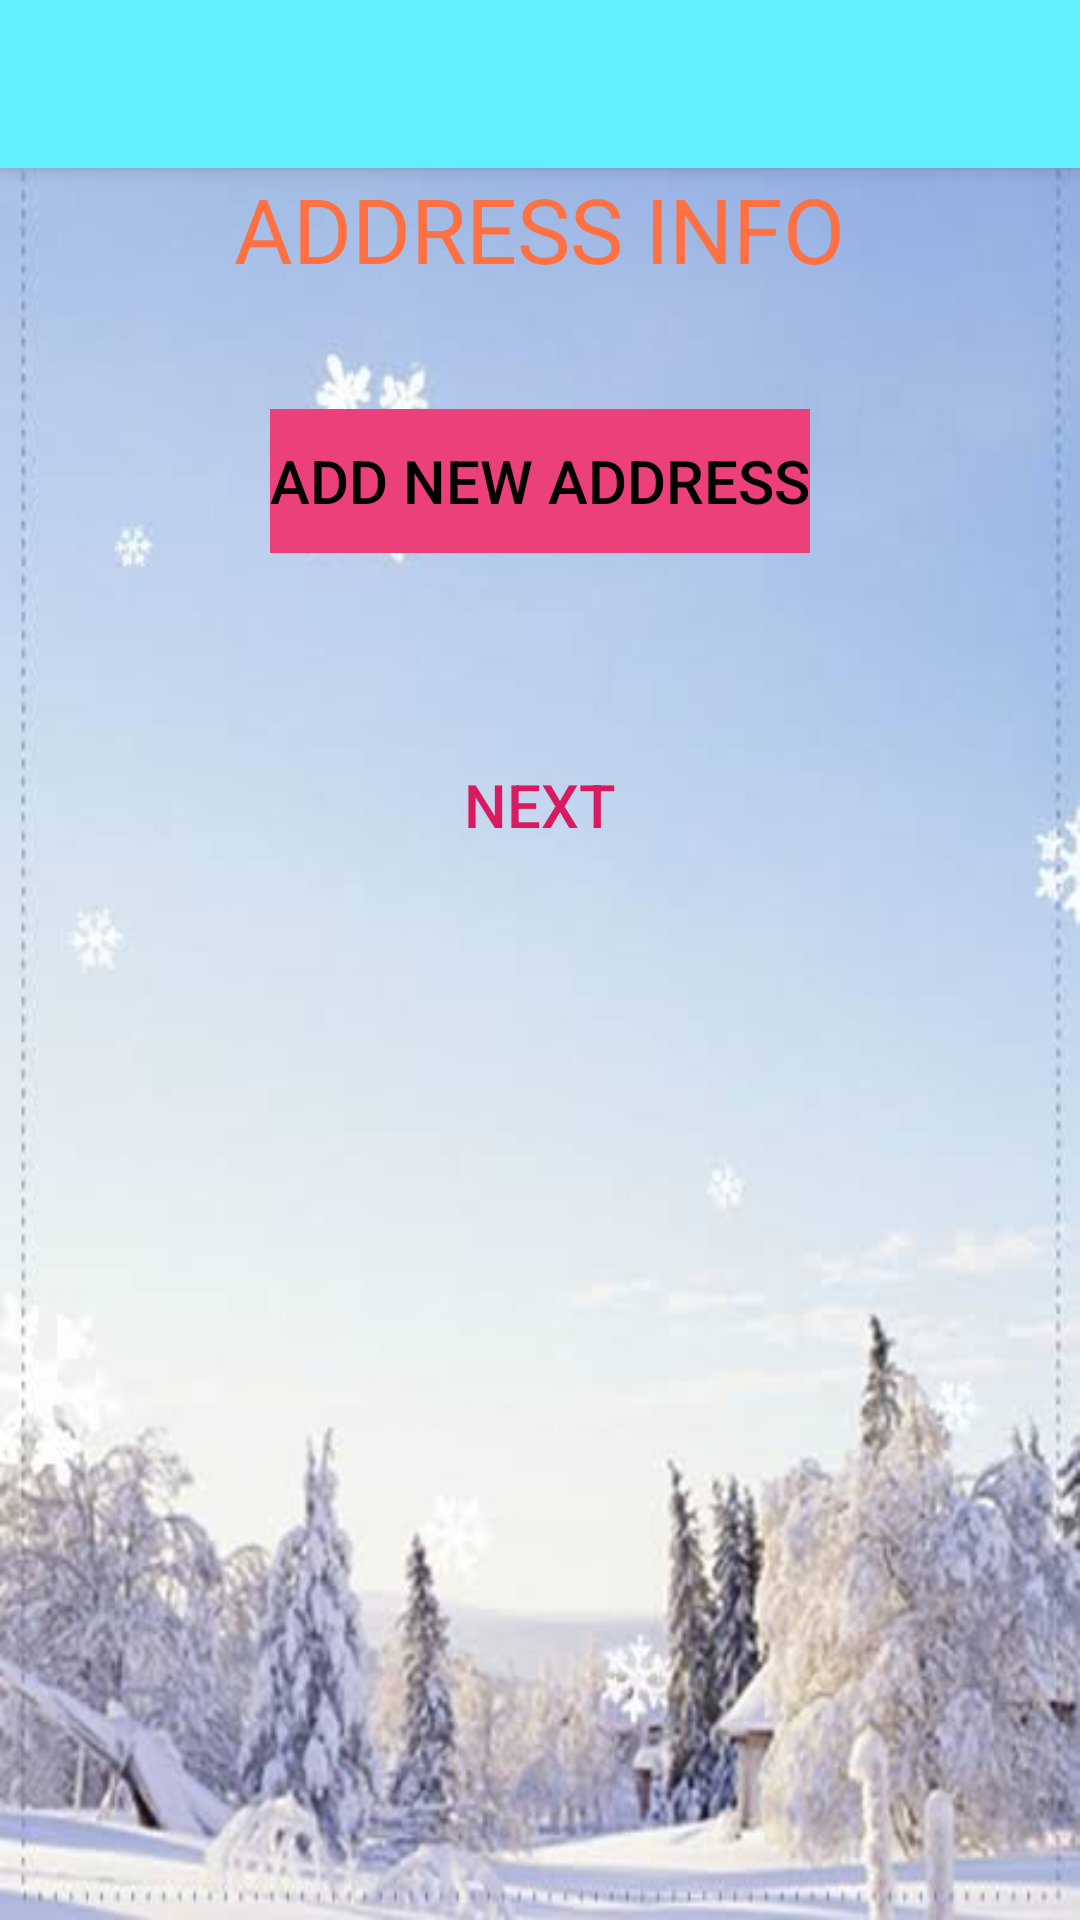

Write the Android layout XML for this screen, with the resource values it uses.
<!-- AndroidManifest.xml: application theme AppTheme -->
<!-- res/layout/activity_address_listactivity.xml -->
<?xml version="1.0" encoding="utf-8"?>
<LinearLayout xmlns:android="http://schemas.android.com/apk/res/android"
    xmlns:app="http://schemas.android.com/apk/res-auto"
    xmlns:tools="http://schemas.android.com/tools"
    android:layout_width="match_parent"
    android:orientation="vertical"
    android:background="@drawable/snow2"
    android:layout_height="match_parent"
    tools:context=".address_listactivity">

    <include
        android:id="@+id/toolbar"
        layout="@layout/toolbar"/>
    <TextView
        android:layout_width="wrap_content"
        android:layout_height="wrap_content"
        android:text="ADDRESS INFO"
        android:textSize="30sp"
        android:textColor="@color/Orange"
        android:layout_gravity="center"/>

    <Button
        android:layout_width="wrap_content"
        android:layout_height="wrap_content"
        style="@style/Widget.AppCompat.Button.Borderless"
        android:textSize="20sp"
        android:layout_margin="40dp"
        android:textColor="#000000"
        android:onClick="addnewaddress"
        android:background="@color/LightPink"
        android:layout_gravity="center"
        android:text="ADD NEW ADDRESS"/>

    <androidx.recyclerview.widget.RecyclerView
        android:id="@+id/recyclerview2"
        android:layout_width="match_parent"
        android:layout_margin="10dp"
        android:layout_height="wrap_content" />

    <Button
        style="@style/Widget.AppCompat.Button.Borderless.Colored"
        android:layout_width="wrap_content"
        android:layout_height="wrap_content"
        android:text="next"
        android:layout_gravity="center"
        android:onClick="gotonextactcivity5"
        android:textSize="20sp"
        />




</LinearLayout>
<!-- res/layout/toolbar.xml (included above) -->
<?xml version="1.0" encoding="utf-8"?>
<androidx.appcompat.widget.Toolbar xmlns:android="http://schemas.android.com/apk/res/android"
    android:layout_width="match_parent"
    android:layout_height="wrap_content"
    xmlns:app="http://schemas.android.com/apk/res-auto"
    android:background="@color/LightBlue"
    android:elevation="4dp"
    android:theme="@style/ThemeOverlay.AppCompat.Dark.ActionBar"
    app:popupTheme="@style/ThemeOverlay.AppCompat.Light">

</androidx.appcompat.widget.Toolbar>
<!-- resources referenced by this layout -->
<resources>
  <color name="LightBlue">#62efff</color>
  <color name="LightPink">#ec407a</color>
  <color name="Orange">#ff7043</color>
  <!-- drawable snow2: jpg bitmap (drawable, 22316 bytes) -->
  <style name="AppTheme" parent="Theme.AppCompat.Light.NoActionBar">
          
          <item name="colorPrimary">@color/colorPrimary</item>
          <item name="colorPrimaryDark">@color/colorPrimaryDark</item>
          <item name="colorAccent">@color/colorAccent</item>
          <item name="android:windowAnimationStyle">@style/CustomeActivityAnimation</item>
      </style>
  <color name="colorPrimary">#008577</color>
  <color name="colorPrimaryDark">#00574B</color>
  <color name="colorAccent">#D81B60</color>
  <style name="CustomeActivityAnimation" parent="android:style/Animation.Activity">
          <item name="android:activityOpenEnterAnimation">@anim/slide_in_right</item>
          <item name="android:activityOpenExitAnimation">@anim/slide_out_left</item>
          <item name="android:activityCloseEnterAnimation">@anim/slide_in_left</item>
          <item name="android:activityCloseExitAnimation">@anim/slide_out_right</item>
      </style>
</resources>
